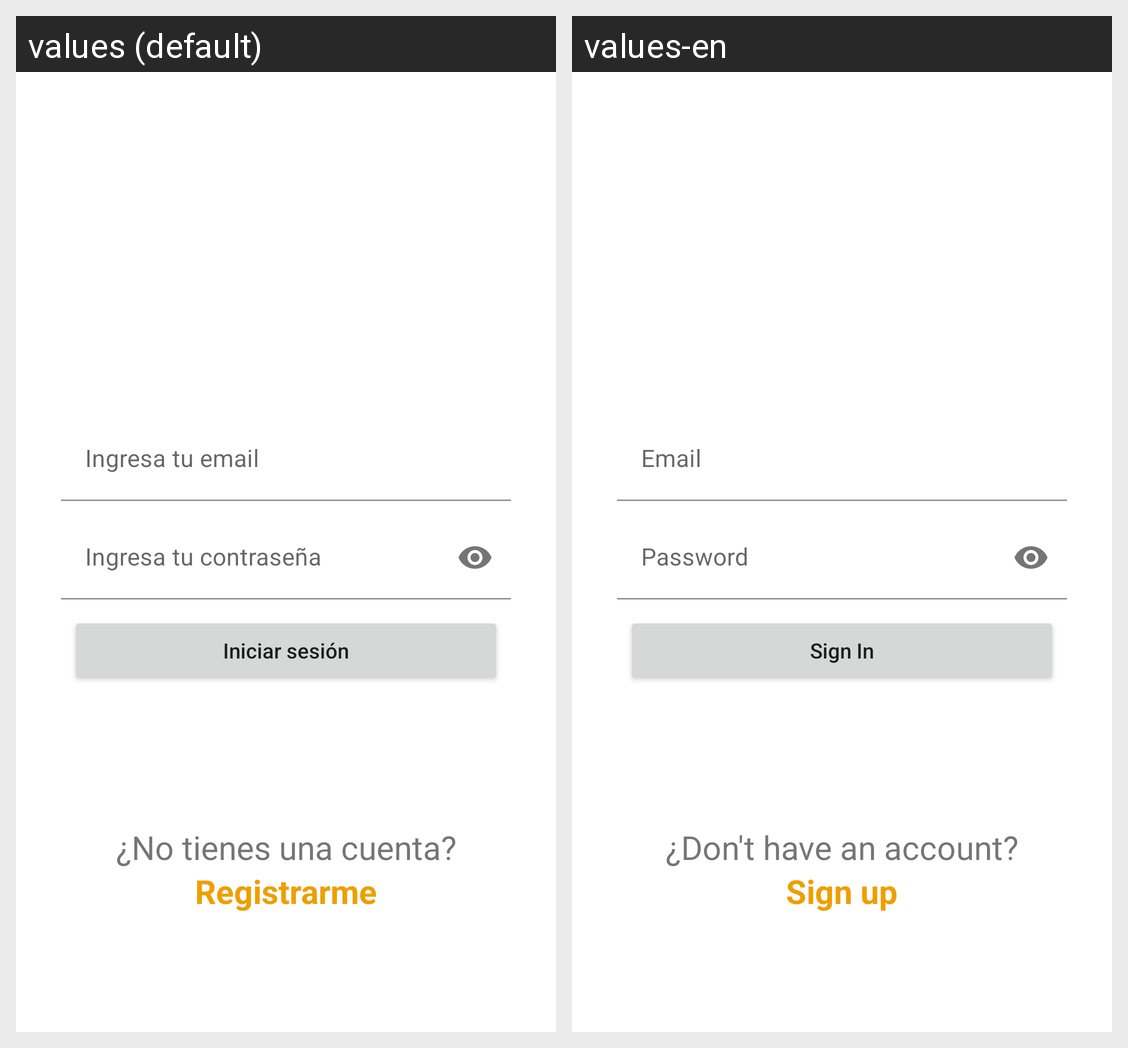

Strings drawn on this Android screen and how each of the app's shown locales translates them:
Android screen res/layout/activity_login.xml rendered under 2 locales, left to right: values (default), values-en. Device: Nexus 5 (rendered at 1080×1920; each locale shown at half size, 540×960, under a caption strip naming it); theme Theme.Events.
Strings drawn on this screen, with the default value and each locale's value (text and hints the layout hard-codes, and strings that could not be matched under every locale, appear in the picture but are not listed):

sign_in
  values: Iniciar sesión
  values-en: Sign In

question_dont_have_account
  values: ¿No tienes una cuenta?
  values-en: ¿Don't have an account?

sign_up
  values: Registrarme
  values-en: Sign up
